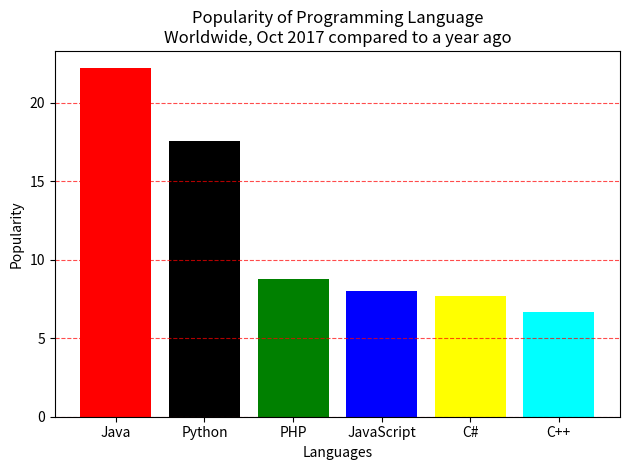

This chart was generated by the following Python code:
import matplotlib.pyplot as plt

languages = ['Java', 'Python', 'PHP', 'JavaScript', 'C#', 'C++']
popularity = [22.2, 17.6, 8.8, 8, 7.7, 6.7]
colors = ['red', 'black', 'green', 'blue', 'yellow', 'cyan']

plt.bar(languages, popularity, color=colors)
plt.xlabel('Languages')
plt.ylabel('Popularity')
plt.title('Popularity of Programming Language\nWorldwide, Oct 2017 compared to a year ago')
plt.grid(axis='y', linestyle='--', color='red', alpha=0.7)
plt.tight_layout()
plt.show()
